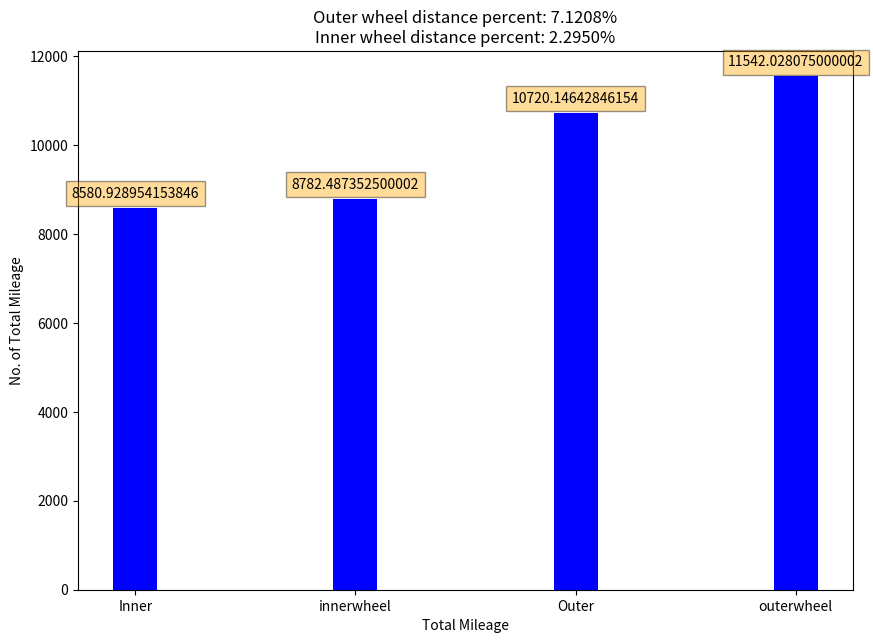

Write the Python code that produced this figure.
import numpy
import pandas as pd
import datetime
import matplotlib.pyplot as plt

inner = 934452
moto = 279750
outer = 1167410


def addlabels(x, y):
    for i in range(len(x)):
        plt.text(i, y[i]+320, y[i], horizontalalignment='center', verticalalignment='center',
                 bbox=dict(facecolor='orange', alpha=0.4))


innerdis = inner / 13 * 0.038 * 3.1415
outerdis = outer / 13 * 0.038 * 3.1415
motodis = moto / 15 * 0.197 * 3.1415
innerwheel = moto / 15 * 0.1499 * 3.1415

innerpercent = (innerdis - innerwheel) / innerwheel
if (innerpercent < 0):
    innerpercent = -innerpercent
outerpercent = (outerdis - motodis) / motodis
if (outerpercent < 0):
    outerpercent = -outerpercent

data = {"Inner": innerdis, "innerwheel": innerwheel, "Outer": outerdis, "outerwheel": motodis}
items = list(data.keys())
dis = list(data.values())

fig = plt.figure(figsize=(10, 7))

# fig= plt.figure((7,7))
# creating the bar plot
# colors=['#E0FF5A','#FFEB00',"orange"]
plt.bar(items, dis, color='b', width=0.2)
addlabels(items, dis)
plt.xlabel("Total Mileage")
plt.ylabel("No. of Total Mileage")

plt.title("Outer wheel distance percent: %.4f%%\n" % (outerpercent * 100) + "Inner wheel distance percent: %.4f%%" % (
            innerpercent * 100))

plt.show()
